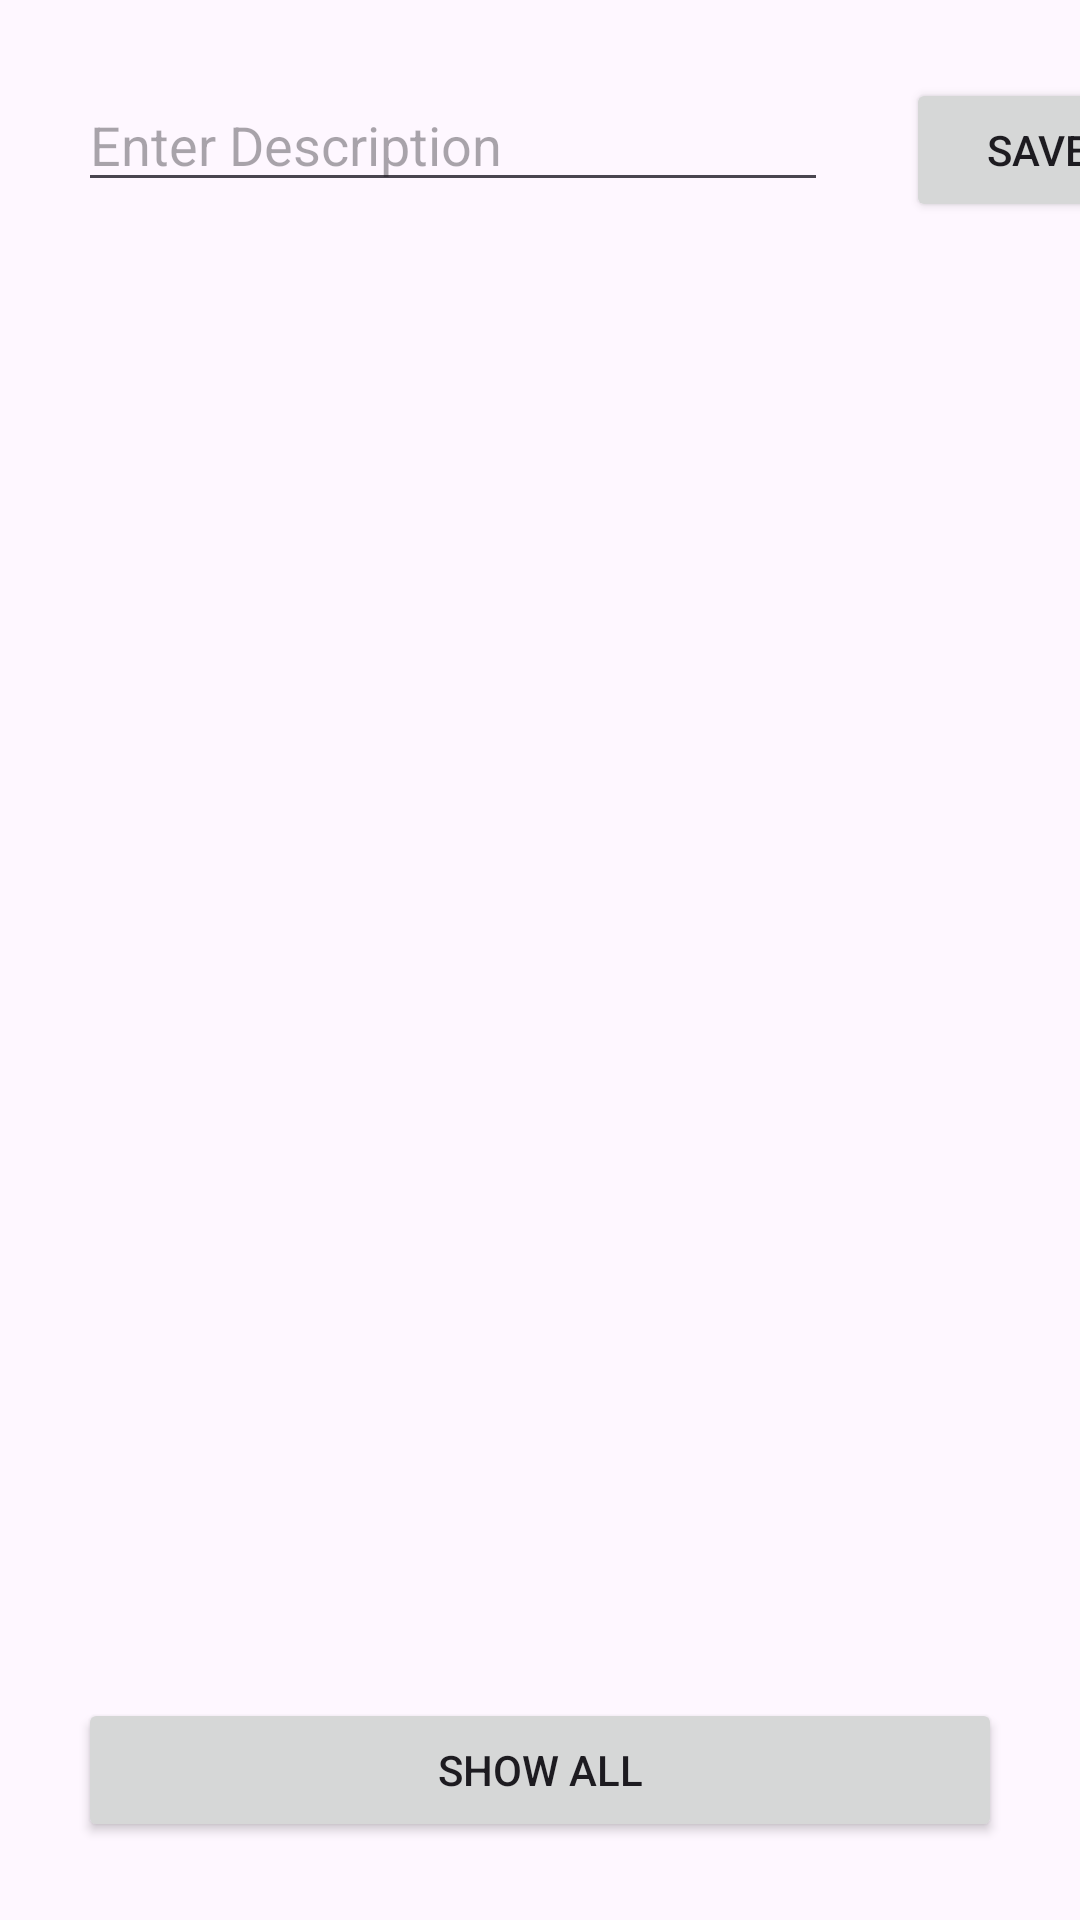

Here is an Android app screen rendered from its layout file. Give the layout XML and the strings, colors and styles it references.
<!-- AndroidManifest.xml: application theme Theme.Android_app_demo -->
<!-- res/layout/activity_to_do.xml -->
<?xml version="1.0" encoding="utf-8"?>
<androidx.constraintlayout.widget.ConstraintLayout xmlns:android="http://schemas.android.com/apk/res/android"
    xmlns:app="http://schemas.android.com/apk/res-auto"
    xmlns:tools="http://schemas.android.com/tools"
    android:id="@+id/main"
    android:layout_width="match_parent"
    android:layout_height="match_parent"
    android:fitsSystemWindows="true"
    tools:context=".room.ToDoMain">

    <EditText
        android:id="@+id/todo_description"
        android:layout_width="@dimen/dimen_250"
        android:layout_height="wrap_content"
        android:layout_marginStart="@dimen/dimen_26"
        android:layout_marginTop="@dimen/dimen_26"
        android:layout_marginEnd="@dimen/dimen_26"
        android:hint="@string/enter_description_text"
        android:inputType="textMultiLine"
        app:layout_constraintStart_toStartOf="parent"
        app:layout_constraintTop_toTopOf="parent" />

    <Button
        android:id="@+id/save_btn"
        android:layout_width="wrap_content"
        android:layout_height="wrap_content"
        android:layout_marginStart="@dimen/dimen_26"
        android:text="@string/save_text"
        app:layout_constraintStart_toEndOf="@+id/todo_description"
        app:layout_constraintTop_toTopOf="@id/todo_description" />

    <Button
        android:id="@+id/showall_todo"
        android:layout_width="match_parent"
        android:layout_height="wrap_content"
        android:layout_margin="@dimen/dimen_26"
        android:text="@string/show_all_text"
        app:layout_constraintBottom_toBottomOf="parent"
        app:layout_constraintEnd_toEndOf="parent"
        app:layout_constraintStart_toStartOf="parent" />

</androidx.constraintlayout.widget.ConstraintLayout>
<!-- resources referenced by this layout -->
<resources>
  <dimen name="dimen_250">250dp</dimen>
  <dimen name="dimen_26">26dp</dimen>
  <string name="enter_description_text">Enter Description</string>
  <string name="save_text">Save</string>
  <string name="show_all_text">Show all</string>
  <style name="Theme.Android_app_demo" parent="Base.Theme.Android_app_demo" />
  <style name="Base.Theme.Android_app_demo" parent="Theme.Material3.DayNight.NoActionBar">
          
          <item name="colorPrimary">#E7CCCC</item>
          <item name="colorPrimaryDark">#A5B68D</item>
          <item name="colorAccent">#EDE8DC</item>
      </style>
</resources>
